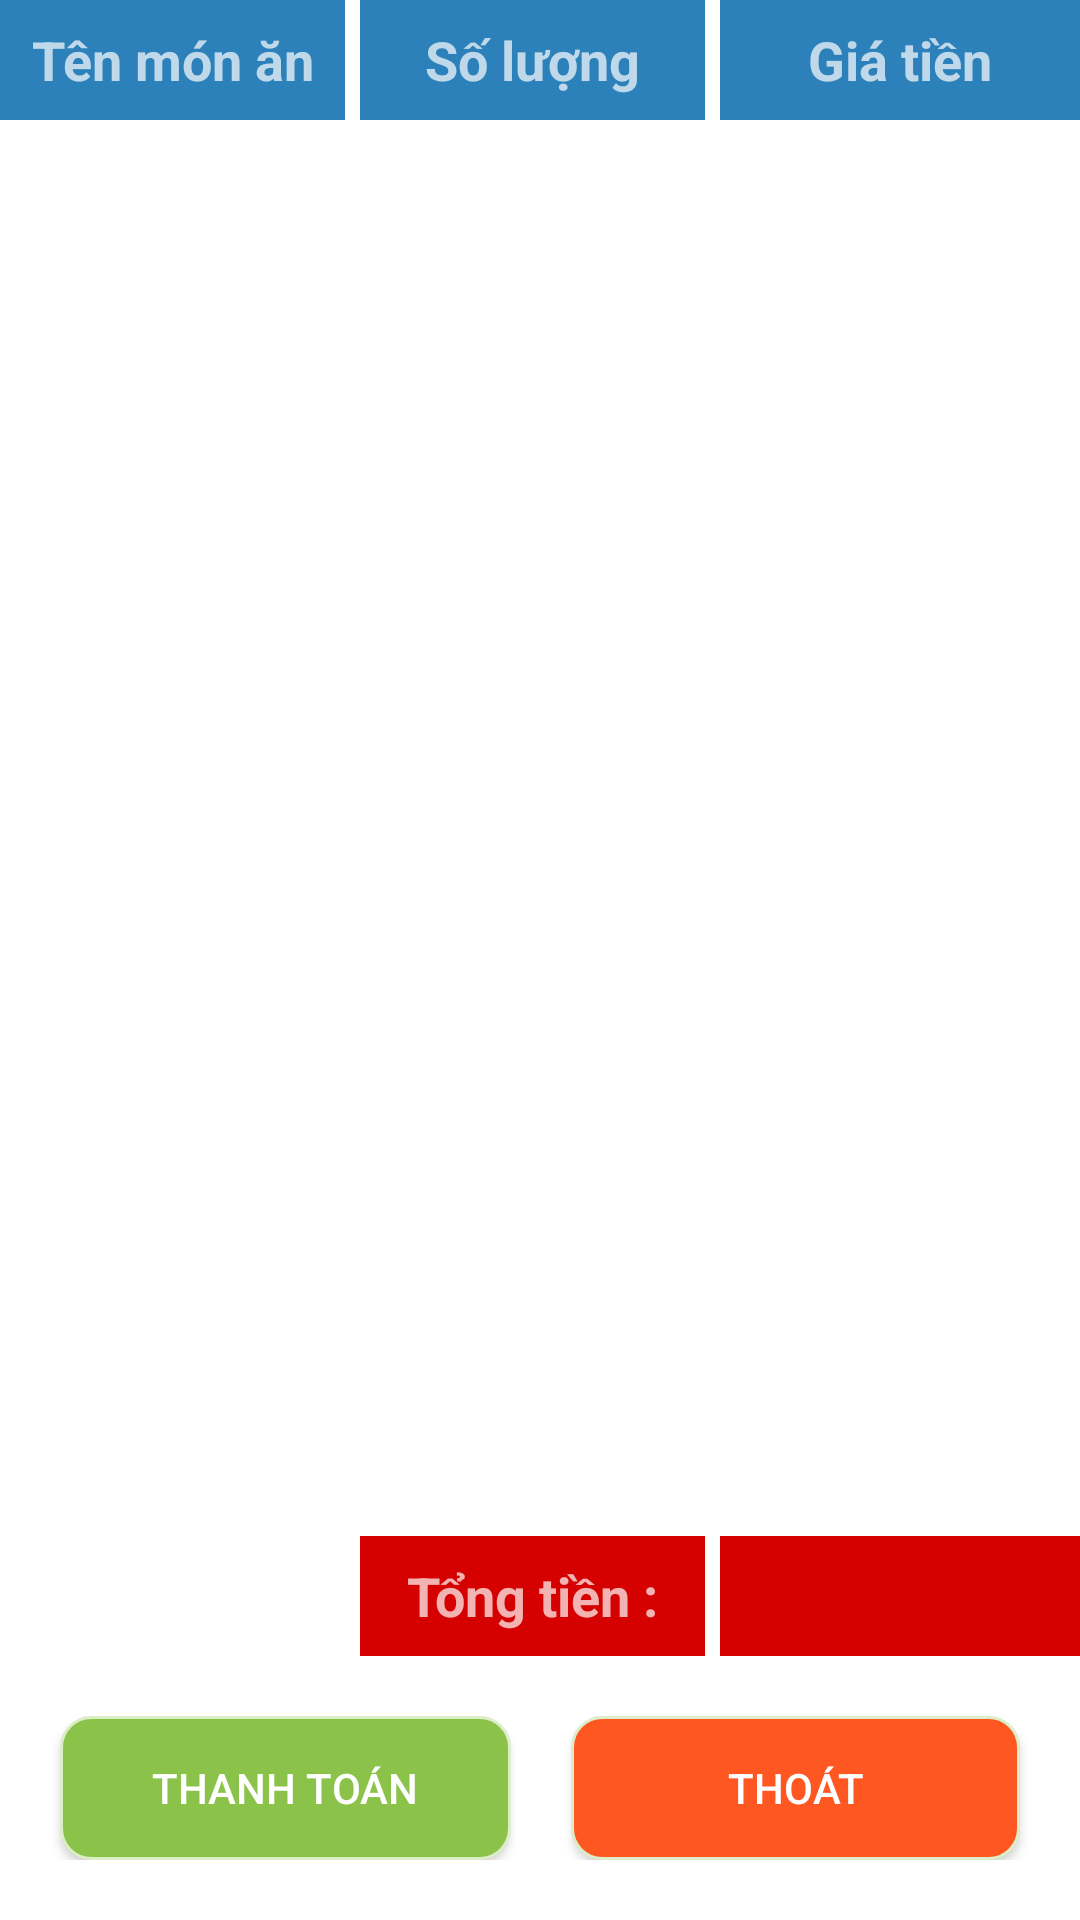

Layout XML and referenced resources for this Android screen:
<!-- AndroidManifest.xml: application theme Theme.AppCompat.NoActionBar -->
<!-- res/layout/activity_thanh_toan.xml -->
<?xml version="1.0" encoding="utf-8"?>
<LinearLayout xmlns:android="http://schemas.android.com/apk/res/android"
    xmlns:tools="http://schemas.android.com/tools"
    android:id="@+id/activity_thanh_toan"
    android:layout_width="match_parent"
    android:layout_height="match_parent"
    android:orientation="vertical"
    android:background="@color/colorTrang"
    tools:context="com.project.example.oderfood.Activity.ThanhToanActivity">

    <LinearLayout
        android:layout_width="match_parent"
        android:layout_height="@dimen/size40dp"
        android:orientation="horizontal"
        >
        <TextView
            android:layout_width="match_parent"
            android:layout_height="match_parent"
            android:text="@string/tenmonan"
            android:layout_weight="1"
            android:textSize="18sp"
            android:gravity="center"
            android:textStyle="bold"
            android:layout_marginRight="@dimen/margin_size_5"
            android:background="@color/colorXanhDuong"


            />
        <TextView
            android:layout_width="match_parent"
            android:layout_height="match_parent"
            android:text="@string/soluong"
            android:layout_weight="1"
            android:textSize="18sp"
            android:gravity="center"
            android:textStyle="bold"
            android:layout_marginRight="@dimen/margin_size_5"
            android:background="@color/colorXanhDuong"



            />
        <TextView
            android:layout_width="match_parent"
            android:layout_height="match_parent"
            android:text="@string/giatien"
            android:layout_weight="1"
            android:textSize="18sp"
            android:gravity="center"
            android:textStyle="bold"
            android:background="@color/colorXanhDuong"

            />

    </LinearLayout>

    <GridView
        android:id="@+id/gvhienthithanhtoan"
        android:layout_width="match_parent"
        android:layout_height="wrap_content"
        android:layout_weight="1"
        android:layout_marginBottom="@dimen/padding"
        android:layout_marginTop="@dimen/padding"
        >

    </GridView>


    <LinearLayout
        android:layout_width="match_parent"
        android:layout_height="@dimen/size40dp"
        android:orientation="horizontal"
        android:layout_marginBottom="@dimen/padding"
        >
        <View
            android:layout_width="match_parent"
            android:layout_height="match_parent"
            android:text="@string/tenmonan"
            android:layout_weight="1"
            android:textSize="18sp"
            android:gravity="center"
            android:textStyle="bold"
            android:layout_marginRight="@dimen/margin_size_5"


            />
        <TextView
            android:layout_width="match_parent"
            android:layout_height="match_parent"
            android:text="@string/tongtien"
            android:layout_weight="1"
            android:textSize="18sp"
            android:gravity="center"
            android:textStyle="bold"
            android:layout_marginRight="@dimen/margin_size_5"
            android:background="@color/colorDo"

            />
        <TextView
            android:id="@+id/tvtongtien"
            android:layout_width="match_parent"
            android:layout_height="match_parent"
            android:layout_weight="1"
            android:textSize="18sp"
            android:gravity="center"
            android:textStyle="bold"
            android:background="@color/colorDo"
            />

    </LinearLayout>

    <LinearLayout
        android:layout_width="match_parent"
        android:layout_height="wrap_content"
        android:orientation="horizontal"
        android:padding="@dimen/padding"
        android:layout_marginBottom="@dimen/padding"
        >
        <Button
            android:id="@+id/btnthanhtoan"
            android:layout_width="wrap_content"
            android:layout_height="wrap_content"
            android:layout_weight="1"
            android:layout_marginRight="@dimen/padding"
            android:layout_marginLeft="@dimen/padding"
            android:background="@drawable/btn_background"
            android:text="@string/thanhtoan"
            />

        <Button
            android:id="@+id/btnthoatthanhtoan"
            android:layout_width="wrap_content"
            android:layout_height="wrap_content"
            android:layout_weight="1"
            android:layout_marginLeft="@dimen/padding"
            android:layout_marginRight="@dimen/padding"
            android:background="@drawable/btn_background_orange"
            android:text="@string/thoat"
            />
    </LinearLayout>

</LinearLayout>
<!-- resources referenced by this layout -->
<resources>
  <color name="colorDo">#D50000</color>
  <color name="colorTrang">#FFF</color>
  <color name="colorXanhDuong">#2c81ba</color>
  <dimen name="margin_size_5">5dp</dimen>
  <dimen name="padding">10dp</dimen>
  <dimen name="size40dp">40dp</dimen>
  <!-- drawable btn_background (drawable) -->
  <?xml version="1.0" encoding="utf-8"?>
  <selector xmlns:android="http://schemas.android.com/apk/res/android">
  
      <item android:state_pressed="true">
          <shape
              android:shape="rectangle"
              >
              <solid android:color="#FFF"
                  />
              <stroke
                  android:width="1dp"
                  android:color="#DCEDC8" />
  
              <corners
                  android:bottomLeftRadius="10dp"
                  android:bottomRightRadius="10dp"
                  android:topLeftRadius="10dp"
                  android:topRightRadius="10dp" />
          </shape>
      </item>
      <item >
          <shape
              android:shape="rectangle">
              <solid android:color="#8BC34A"
                  />
              <stroke
                  android:width="1dp"
                  android:color="#DCEDC8" />
  
              <corners
                  android:bottomLeftRadius="10dp"
                  android:bottomRightRadius="10dp"
                  android:topLeftRadius="10dp"
                  android:topRightRadius="10dp" />
          </shape>
      </item>
  
  </selector>
  <!-- drawable btn_background_orange (drawable) -->
  <?xml version="1.0" encoding="utf-8"?>
  <selector xmlns:android="http://schemas.android.com/apk/res/android">
  
      <item android:state_pressed="true">
          <shape
              android:shape="rectangle"
              >
              <solid android:color="#FFF"
                  />
              <stroke
                  android:width="1dp"
                  android:color="#DCEDC8" />
  
              <corners
                  android:bottomLeftRadius="10dp"
                  android:bottomRightRadius="10dp"
                  android:topLeftRadius="10dp"
                  android:topRightRadius="10dp" />
          </shape>
      </item>
      <item >
          <shape
              android:shape="rectangle">
              <solid android:color="#FF5722"
                  />
              <stroke
                  android:width="1dp"
                  android:color="#DCEDC8" />
  
              <corners
                  android:bottomLeftRadius="10dp"
                  android:bottomRightRadius="10dp"
                  android:topLeftRadius="10dp"
                  android:topRightRadius="10dp" />
          </shape>
      </item>
  
  </selector>
  <string name="giatien">Giá tiền</string>
  <string name="soluong">Số lượng</string>
  <string name="tenmonan">Tên món ăn</string>
  <string name="thanhtoan">Thanh toán</string>
  <string name="thoat">Thoát</string>
  <string name="tongtien">Tổng tiền : </string>
</resources>
